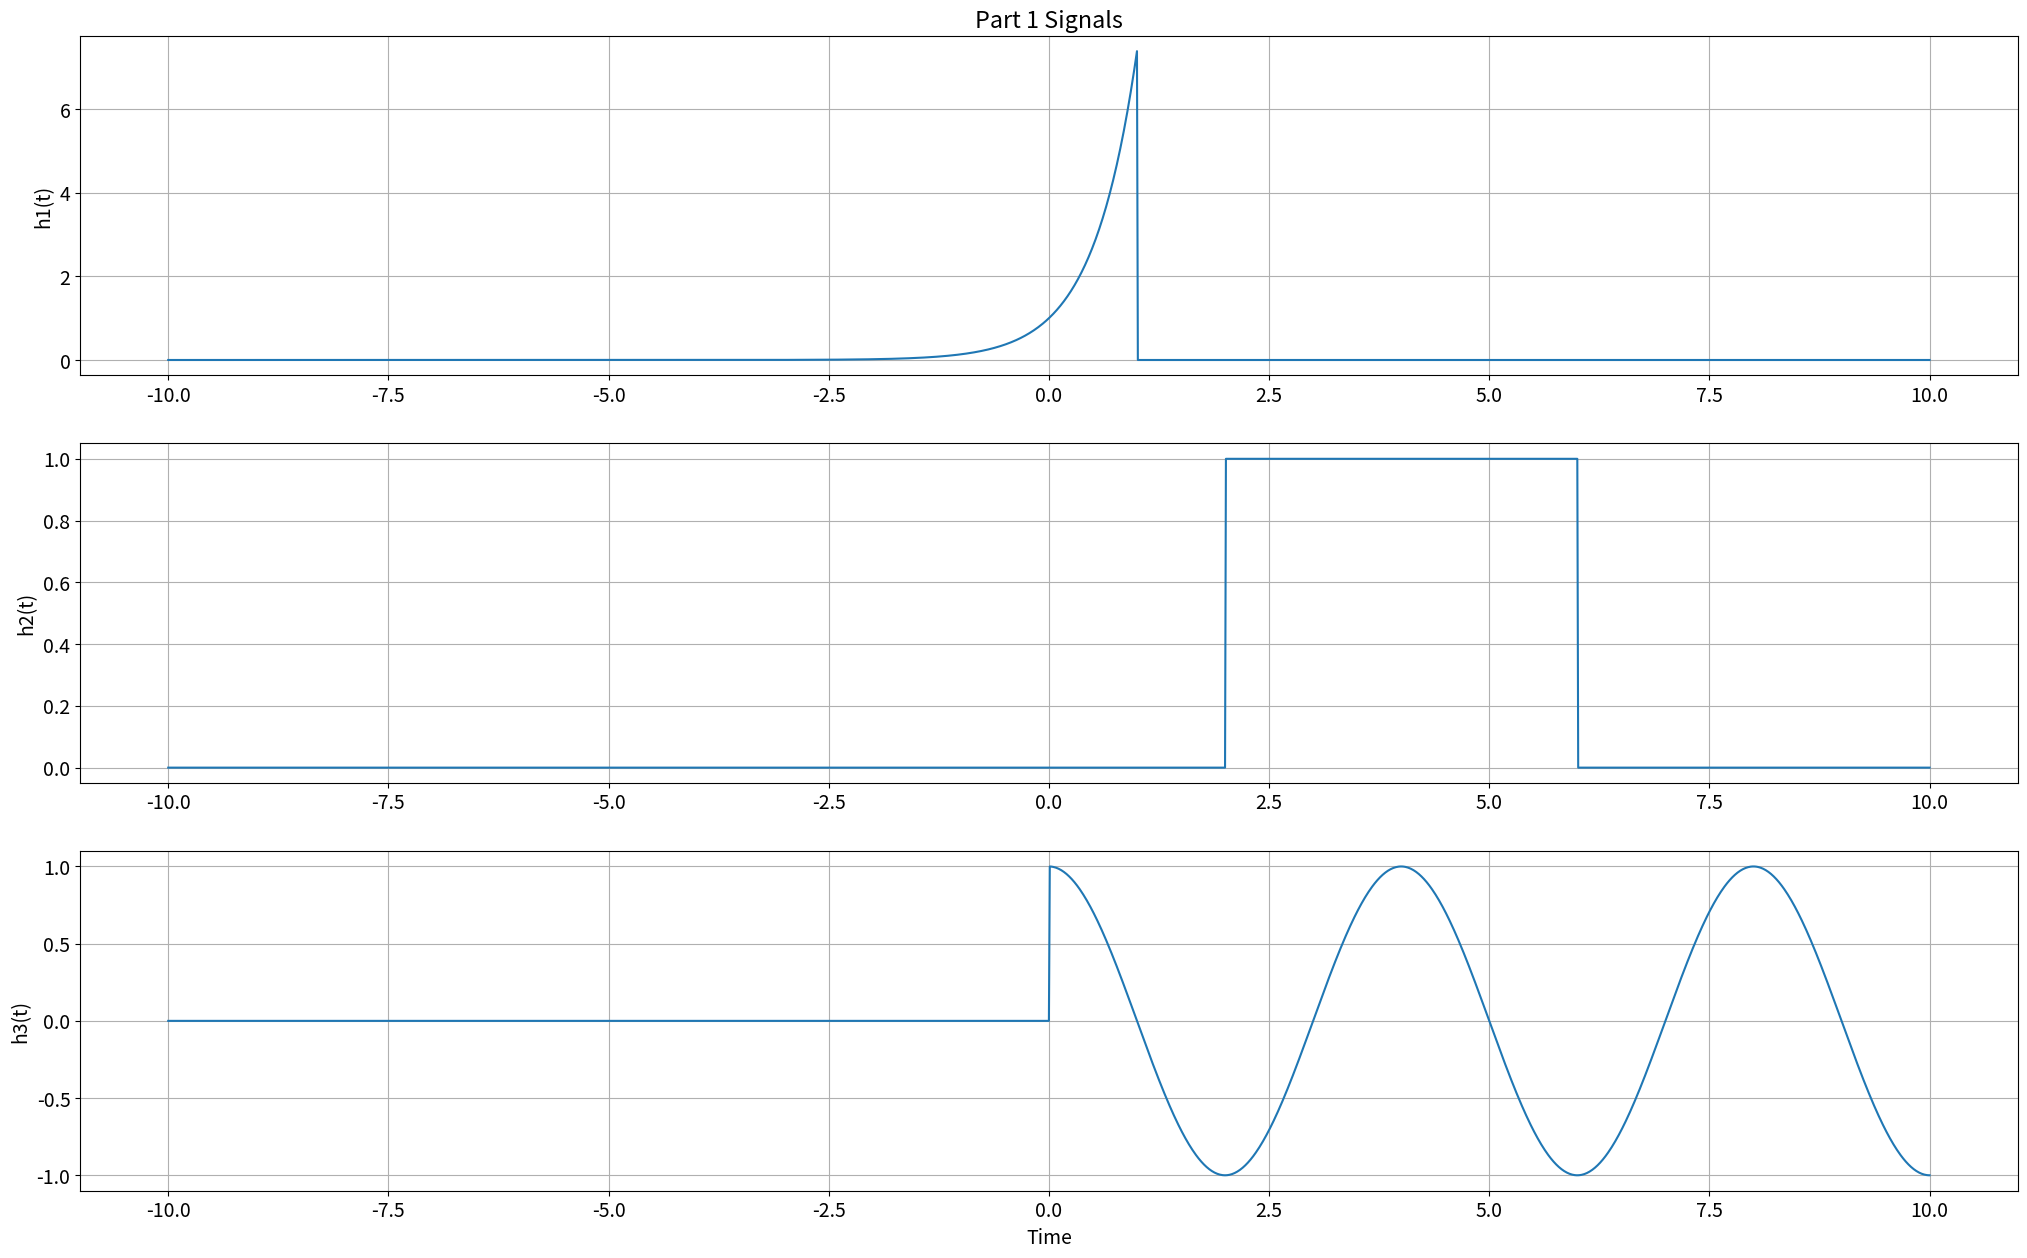
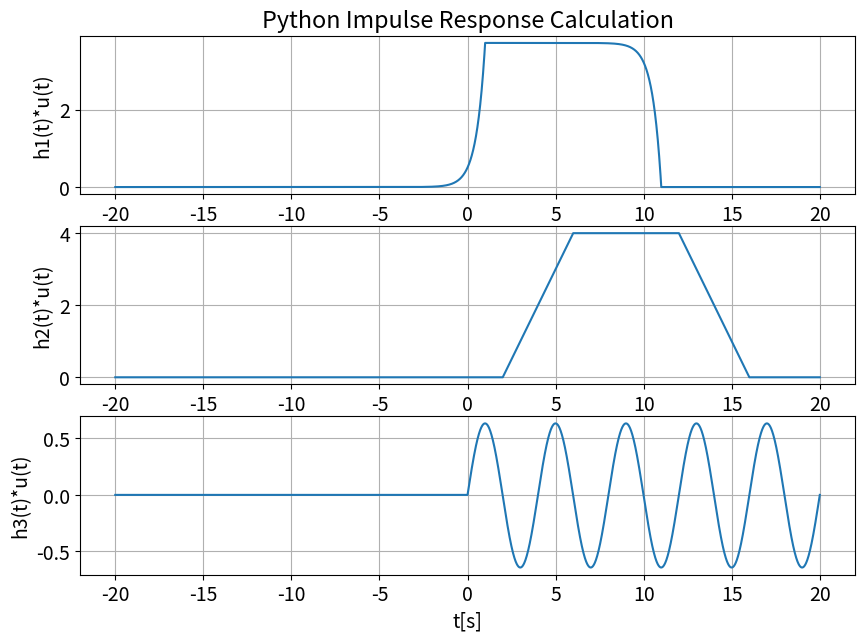
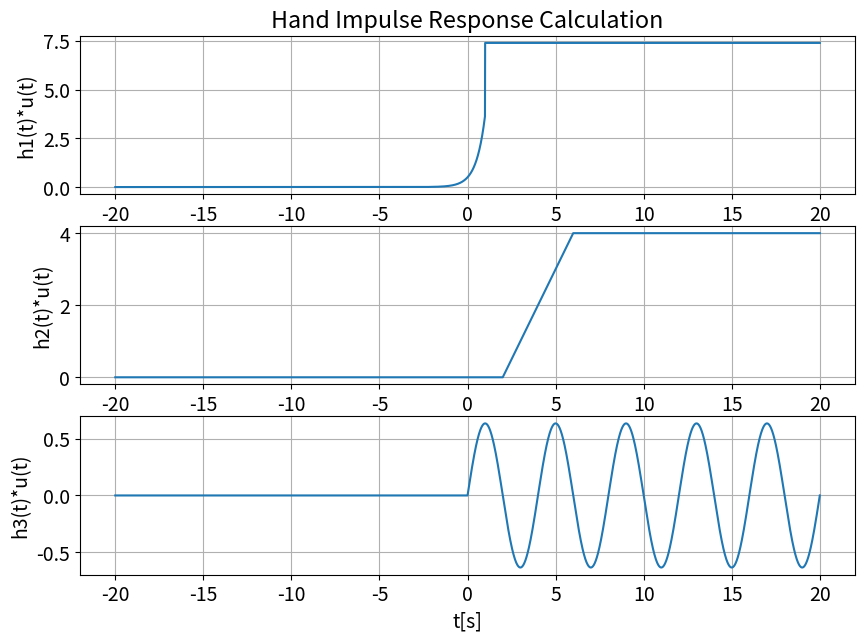

Here is the Python script that generated these plots, in order:
# ###############################################################
# #
# Kevin Russell #
# ECE 351-51 #
# Lab 3 #
# September 15, 2020 #
# #
# #
# ###############################################################

#%% Part 1

import numpy as np
import matplotlib.pyplot as plt
import scipy.signal as sig

def step(t): #defining step function using mathematical definition
    y=np.zeros(t.shape)
    
    for i in range (len(t)):
        if t[i]<0:
            y[i]=0
        else:
            y[i]=1
            
    return y   

def exp(t):
        
    return np.exp(t)

def cos(t, f):
    
    w = 2* np.pi * f
    
    return np.cos(w*t)

    

def h1(t):
    
    return (exp(2*t))*(step(1-t))

def h2(t):
    
    return step(t-2)-step(t-6)

def h3(t):
    
    return cos(t, 0.25)*step(t)


plt.rcParams.update({'font.size':14})


steps =1e-2
t=np.arange(-10,10+steps,steps)

f1=h1(t)
f2=h2(t)
f3=h3(t)

plt.figure(figsize = (25,15))
plt.subplot(3,1,1)
plt.plot(t,f1)
plt.grid()
plt.ylabel('h1(t)')
plt.title('Part 1 Signals')

plt.subplot(3,1,2)
plt.plot(t,f2)
plt.grid()
plt.ylabel('h2(t)')

plt.subplot(3,1,3)
plt.plot(t,f3)
plt.grid()
plt.ylabel('h3(t)')


plt.xlabel('Time')
plt.show()


#%%Part 2

def conv(f_1,f_2): #Defining convolution
    Nf1=len(f_1) #defining length of the first function
    Nf2=len(f_2) #defining length of the second function
    
    f1new = np.append(f_1,np.zeros((1, (Nf2-1)))) #making both functions equal in length
    f2new = np.append(f_2,np.zeros((1, (Nf1-1))))
    result=np.zeros(f1new.shape) #creating array for output
    
    for i in range(Nf2+Nf1 -2): #for loop to go through all values of t (length of functions added together)
        result[i] =0
        for j in range (Nf1): #for loop to go through all values of the first function
            if(i - j + 1 > 0): #this multiplies the two functions together as the first passes by the second in a graphical sense
                result[i] += f1new[j]*f2new[i - j + 1]
            
    return result

steps = 1e-2
t=np.arange(-10,10+steps, steps)
NN=len(t)
tnew = np.arange(2*t[0],2*t[NN-1]+steps,steps) #makes the length match the newly convolved functions

yy1 = step(t)
#%%%Python Calculated

conv1=conv(f1,yy1)*steps
conv2=conv(f2,yy1)*steps
conv3=conv(f3,yy1)*steps

plt.figure(figsize=(10,7))
plt.subplot(3,1,1)
plt.plot(tnew, conv1)
plt.grid()
plt.ylabel('h1(t)*u(t)')
plt.title('Python Impulse Response Calculation')

plt.subplot(3,1,2)
plt.plot(tnew, conv2)
plt.grid()
plt.ylabel('h2(t)*u(t)')

plt.subplot(3,1,3)
plt.plot(tnew, conv3)
plt.grid()
plt.xlabel('t[s]')
plt.ylabel('h3(t)*u(t)')

plt.show()

#%%%Hand Calculated



h1=(1/2*np.exp(2*tnew)*step(1-tnew))+(np.exp(2)*step(tnew-1))
h2=((tnew-2) * step (tnew-2)) - ((tnew-6)*step(tnew-6))
h3=0.6366 * np.sin(1.5708*tnew)*step(tnew)




plt.figure(figsize=(10,7))
plt.subplot(3,1,1)
plt.plot(tnew, h1)
plt.grid()
plt.ylabel('h1(t)*u(t)')
plt.title('Hand Impulse Response Calculation')

plt.subplot(3,1,2)
plt.plot(tnew, h2)
plt.grid()
plt.ylabel('h2(t)*u(t)')

plt.subplot(3,1,3)
plt.plot(tnew, h3)
plt.grid()
plt.xlabel('t[s]')
plt.ylabel('h3(t)*u(t)')

plt.show()